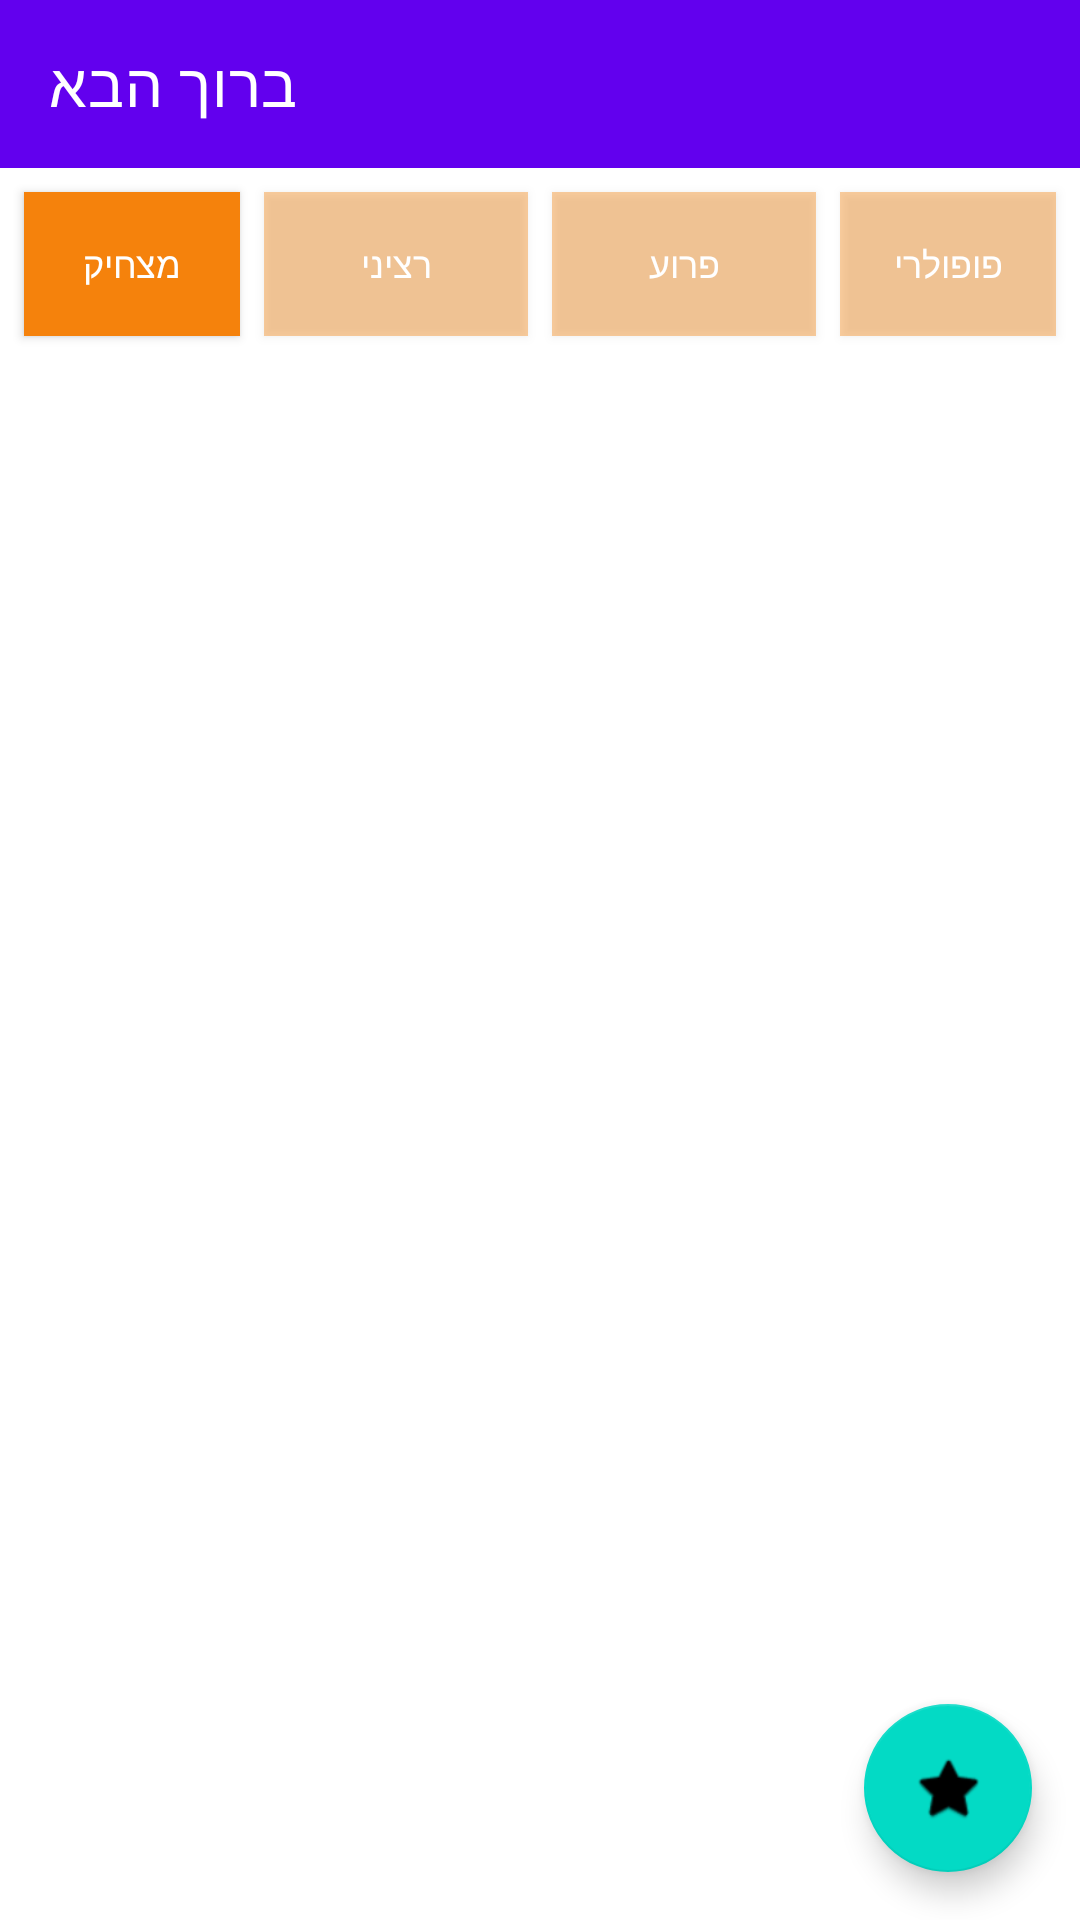

Write the Android layout XML for this screen, with the resource values it uses.
<!-- AndroidManifest.xml: application theme Theme.Spacy10 -->
<!-- res/layout/activity_main.xml -->
<?xml version="1.0" encoding="utf-8"?>
<androidx.constraintlayout.widget.ConstraintLayout xmlns:android="http://schemas.android.com/apk/res/android"
    xmlns:app="http://schemas.android.com/apk/res-auto"
    xmlns:tools="http://schemas.android.com/tools"
    android:layout_width="match_parent"
    android:layout_height="match_parent"
    tools:context=".Activities.MainActivity">

    <com.google.android.material.appbar.AppBarLayout
        android:id="@+id/appBarLayout3"
        android:layout_width="match_parent"
        android:layout_height="wrap_content"
        app:layout_constraintEnd_toEndOf="parent"
        app:layout_constraintStart_toStartOf="parent"
        app:layout_constraintTop_toTopOf="parent">


        <androidx.constraintlayout.widget.ConstraintLayout
            android:layout_width="match_parent"
            android:layout_height="wrap_content">

            <androidx.appcompat.widget.Toolbar
                android:id="@+id/my_toolbar"
                android:layout_width="match_parent"
                android:layout_height="wrap_content"

                app:layout_constraintEnd_toEndOf="parent"
                app:layout_constraintStart_toStartOf="parent"
                app:layout_constraintTop_toTopOf="parent"
                app:title="ברוך הבא"
                app:titleTextColor="@color/white" />
        </androidx.constraintlayout.widget.ConstraintLayout>

    </com.google.android.material.appbar.AppBarLayout>

    <com.google.android.material.floatingactionbutton.FloatingActionButton
        android:id="@+id/fab"
        android:layout_width="wrap_content"
        android:layout_height="wrap_content"
        android:layout_marginEnd="16dp"
        android:layout_marginBottom="16dp"
        android:clickable="true"
        app:layout_constraintBottom_toBottomOf="parent"
        app:layout_constraintEnd_toEndOf="parent"
        app:srcCompat="@android:drawable/btn_star_big_on" />

    <ToggleButton
        android:id="@+id/mainFunnyBtn"
        android:layout_width="0dp"
        android:layout_height="wrap_content"
        android:layout_marginStart="8dp"
        android:layout_marginTop="8dp"
        android:layout_marginEnd="8dp"
        android:background="@drawable/category_toggle"
        android:checked="true"
        android:onClick="mainFunnyOnClick"
        android:textColor="@color/white"
        android:textOff="מצחיק"
        android:textOn="מצחיק"
        android:textSize="12sp"
        app:layout_constraintEnd_toStartOf="@+id/mainSeriousBtn"
        app:layout_constraintHorizontal_bias="0.5"
        app:layout_constraintStart_toStartOf="parent"
        app:layout_constraintTop_toBottomOf="@+id/appBarLayout3" />

    <ToggleButton
        android:id="@+id/mainSeriousBtn"
        android:layout_width="wrap_content"
        android:layout_height="wrap_content"
        android:background="@drawable/category_toggle"
        android:onClick="mainSeriousOnclicked"
        android:textColor="@color/white"
        android:textOff="רציני"
        android:textOn="רציני"
        android:textSize="12sp"
        app:layout_constraintBottom_toBottomOf="@+id/mainFunnyBtn"
        app:layout_constraintEnd_toStartOf="@+id/mainCrazyBtn"
        app:layout_constraintHorizontal_bias="0.5"
        app:layout_constraintStart_toEndOf="@+id/mainFunnyBtn"
        app:layout_constraintTop_toTopOf="@+id/mainFunnyBtn" />

    <ToggleButton
        android:id="@+id/mainCrazyBtn"
        android:layout_width="88dp"
        android:layout_height="wrap_content"
        android:layout_marginStart="8dp"
        android:background="@drawable/category_toggle"
        android:onClick="mainCreazyOnclicked"
        android:textColor="@color/white"
        android:textOff="פרוע"
        android:textOn="פרוע"
        android:textSize="12sp"
        app:layout_constraintBottom_toBottomOf="@+id/mainSeriousBtn"
        app:layout_constraintEnd_toStartOf="@+id/mainPopularBtn"
        app:layout_constraintHorizontal_bias="0.5"
        app:layout_constraintStart_toEndOf="@+id/mainSeriousBtn"
        app:layout_constraintTop_toTopOf="@+id/mainSeriousBtn" />

    <ToggleButton
        android:id="@+id/mainPopularBtn"
        android:layout_width="0dp"
        android:layout_height="wrap_content"
        android:layout_marginStart="8dp"
        android:layout_marginEnd="8dp"
        android:background="@drawable/category_toggle"
        android:onClick="mainPopularOnclicked"
        android:textColor="@color/white"
        android:textOff="פופולרי"
        android:textOn="פופולרי"
        android:textSize="12sp"
        app:layout_constraintBottom_toBottomOf="@+id/mainCrazyBtn"
        app:layout_constraintEnd_toEndOf="parent"
        app:layout_constraintHorizontal_bias="0.5"
        app:layout_constraintStart_toEndOf="@+id/mainCrazyBtn"
        app:layout_constraintTop_toTopOf="@+id/mainCrazyBtn" />

    <androidx.recyclerview.widget.RecyclerView
        android:id="@+id/thoughtListView"
        android:layout_width="match_parent"
        android:layout_height="0dp"
        android:layout_marginTop="16dp"
        app:layout_constraintBottom_toBottomOf="parent"
        app:layout_constraintEnd_toEndOf="parent"
        app:layout_constraintStart_toStartOf="parent"
        app:layout_constraintTop_toBottomOf="@+id/mainSeriousBtn" />
</androidx.constraintlayout.widget.ConstraintLayout>
<!-- resources referenced by this layout -->
<resources>
  <color name="white">#FFFFFFFF</color>
  <!-- drawable category_toggle (drawable) -->
  <?xml version="1.0" encoding="utf-8"?>
  <selector xmlns:android="http://schemas.android.com/apk/res/android">
    <item android:state_checked="true" android:drawable="@drawable/category_check"/>
    <item android:state_checked="false" android:drawable="@drawable/category_uncheck"/>
  </selector>
  <style name="Theme.Spacy10" parent="Theme.MaterialComponents.DayNight.NoActionBar">
          
          
          <item name="colorPrimary">@color/purple_500</item>
          <item name="colorPrimaryVariant">@color/purple_700</item>
          <item name="colorOnPrimary">@color/white</item>
  
  
          
          <item name="colorSecondary">@color/teal_200</item>
          <item name="colorSecondaryVariant">@color/teal_700</item>
          <item name="colorOnSecondary">@color/black</item>
          
          <item name="android:statusBarColor" tools:targetApi="l">?attr/colorPrimaryVariant</item>
          
      </style>
  <!-- drawable category_check (drawable) -->
  <?xml version="1.0" encoding="utf-8"?>
  <shape xmlns:android="http://schemas.android.com/apk/res/android">
   <solid android:color="@color/colorAccent"/>
  
  </shape>
  <!-- drawable category_uncheck (drawable-v24) -->
  <?xml version="1.0" encoding="utf-8"?>
  <shape xmlns:android="http://schemas.android.com/apk/res/android">
  <solid android:color="#64f5820c"/>
  </shape>
  <color name="purple_500">#FF6200EE</color>
  <color name="purple_700">#FF3700B3</color>
  <color name="teal_200">#FF03DAC5</color>
  <color name="teal_700">#FF018786</color>
  <color name="black">#FF000000</color>
  <color name="colorAccent">#F5820c</color>
</resources>
